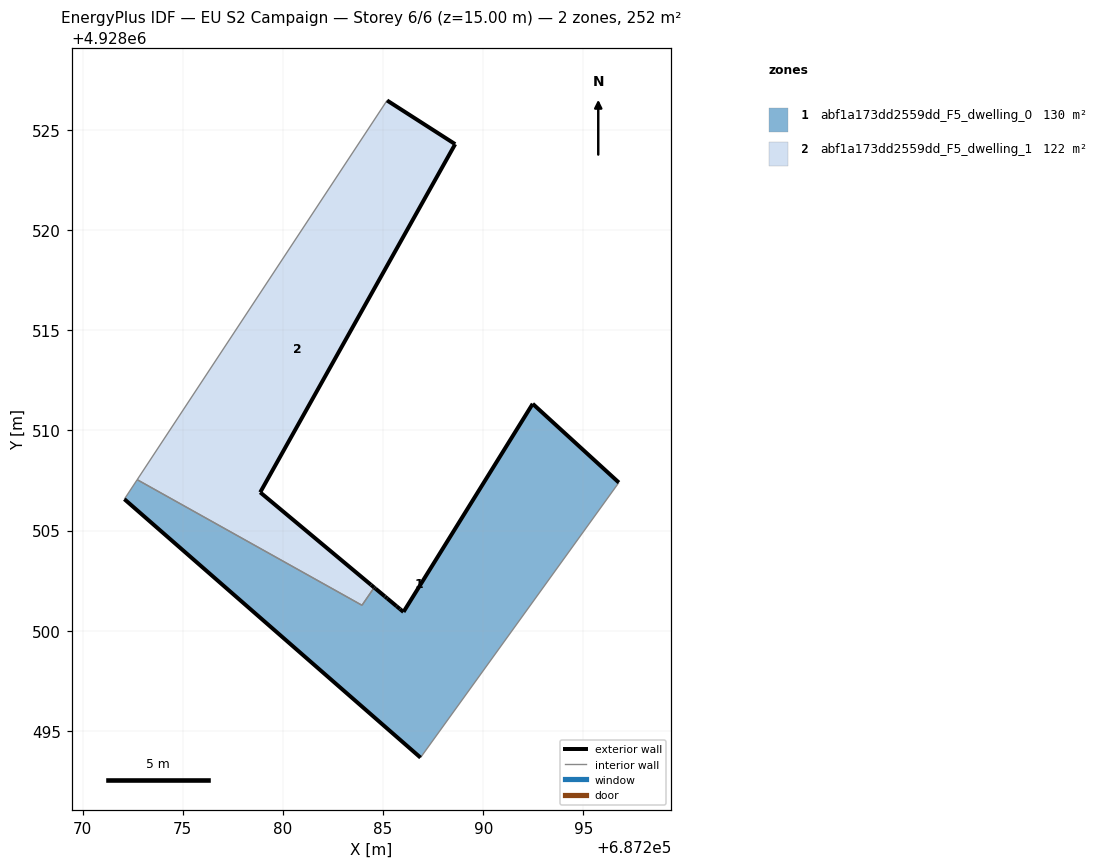
=== STOREY PLAN SPEC (per zone: floor XY polygon, exterior-wall plan segments, windows/doors) ===
zone 1: abf1a173dd2559dd_F5_dwelling_0  (130.0 m²)
  floor: (687286.87, 4928493.67) (687296.77, 4928507.39) (687292.47, 4928511.33) (687286.02, 4928500.94) (687285.84, 4928501.08) (687285.67, 4928501.23) (687285.21, 4928501.62) (687285.10, 4928501.70) (687285.09, 4928501.71) (687284.63, 4928502.10) (687284.56, 4928502.16) (687283.95, 4928501.27) (687272.73, 4928507.54) (687272.09, 4928506.57)
  exterior wall: (687292.47, 4928511.33) – (687296.77, 4928507.39)  [5.8 m]
  exterior wall: (687286.87, 4928493.67) – (687272.09, 4928506.57)  [19.6 m]
  exterior wall: (687284.56, 4928502.15) – (687284.63, 4928502.10)  [0.1 m]
  exterior wall: (687284.63, 4928502.10) – (687285.09, 4928501.71)  [0.6 m]
  exterior wall: (687285.09, 4928501.71) – (687285.10, 4928501.70)  [0.0 m]
  exterior wall: (687285.10, 4928501.70) – (687285.21, 4928501.62)  [0.1 m]
  exterior wall: (687285.21, 4928501.62) – (687285.67, 4928501.23)  [0.6 m]
  exterior wall: (687285.67, 4928501.23) – (687285.84, 4928501.08)  [0.2 m]
  exterior wall: (687285.84, 4928501.08) – (687286.02, 4928500.94)  [0.2 m]
  exterior wall: (687286.02, 4928500.94) – (687292.47, 4928511.33)  [12.2 m]
  interior walls: 5
zone 2: abf1a173dd2559dd_F5_dwelling_1  (121.9 m²)
  floor: (687284.56, 4928502.16) (687284.40, 4928502.29) (687278.87, 4928506.91) (687288.60, 4928524.29) (687285.20, 4928526.46) (687272.73, 4928507.54) (687283.77, 4928501.37) (687283.95, 4928501.27)
  exterior wall: (687285.20, 4928526.46) – (687288.60, 4928524.29)  [4.0 m]
  exterior wall: (687288.60, 4928524.29) – (687278.87, 4928506.91)  [19.9 m]
  exterior wall: (687278.87, 4928506.91) – (687284.40, 4928502.29)  [7.2 m]
  exterior wall: (687284.40, 4928502.29) – (687284.56, 4928502.16)  [0.2 m]
  interior walls: 4

=== DERIVED (storey summary) ===
Building: EU S2 Campaign
Storey: 6 of 6  (floor level z = 15.00 m)
Storey gross floor area: 251.9 m²
Zones on this storey: 2
  - abf1a173dd2559dd_F5_dwelling_0: floor 130.0 m²; exterior wall 39.6 m (118.7 m²); WWR 0.0%
  - abf1a173dd2559dd_F5_dwelling_1: floor 121.9 m²; exterior wall 31.4 m (94.1 m²); WWR 0.0%
Zone adjacency (shared interzone walls):
  - abf1a173dd2559dd_F5_dwelling_0 ↔ abf1a173dd2559dd_F5_dwelling_1